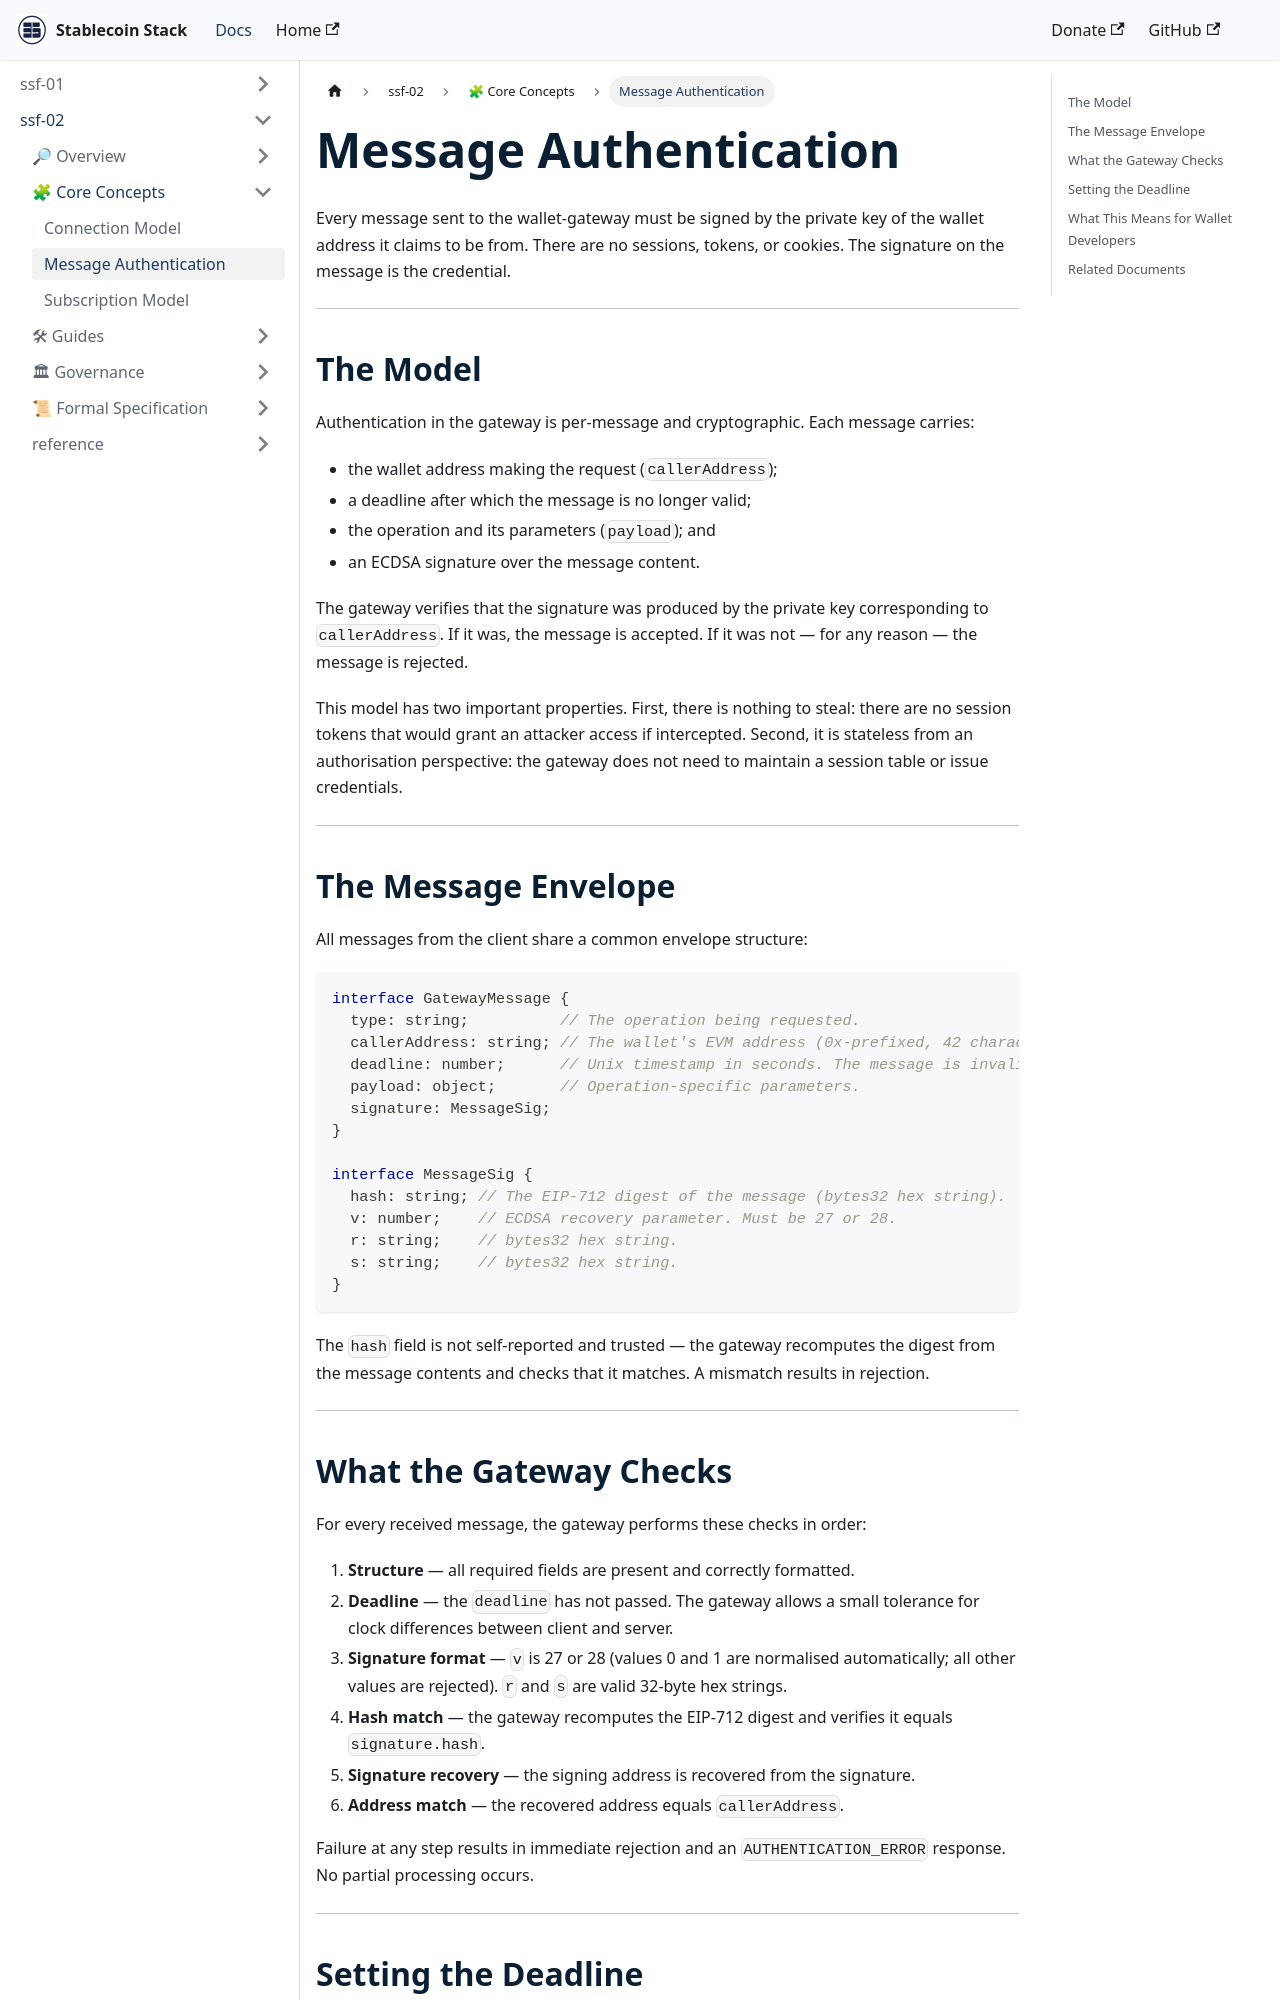

repository: Stablecoin-Stack/docs · page: ssf-spec-002/core-concepts/message-authentication/index.html · generator: docusaurus

# Message Authentication

Every message sent to the wallet-gateway must be signed by the private key of the wallet address it claims to be from. There are no sessions, tokens, or cookies. The signature on the message is the credential.

---

## The Model

Authentication in the gateway is per-message and cryptographic. Each message carries:

- the wallet address making the request (`callerAddress`);
- a deadline after which the message is no longer valid;
- the operation and its parameters (`payload`); and
- an ECDSA signature over the message content.

The gateway verifies that the signature was produced by the private key corresponding to `callerAddress`. If it was, the message is accepted. If it was not — for any reason — the message is rejected.

This model has two important properties. First, there is nothing to steal: there are no session tokens that would grant an attacker access if intercepted. Second, it is stateless from an authorisation perspective: the gateway does not need to maintain a session table or issue credentials.

---

## The Message Envelope

All messages from the client share a common envelope structure:

```typescript
interface GatewayMessage {
  type: string;          // The operation being requested.
  callerAddress: string; // The wallet's EVM address (0x-prefixed, 42 characters).
  deadline: number;      // Unix timestamp in seconds. The message is invalid after this time.
  payload: object;       // Operation-specific parameters.
  signature: MessageSig;
}

interface MessageSig {
  hash: string; // The EIP-712 digest of the message (bytes32 hex string).
  v: number;    // ECDSA recovery parameter. Must be 27 or 28.
  r: string;    // bytes32 hex string.
  s: string;    // bytes32 hex string.
}
```

The `hash` field is not self-reported and trusted — the gateway recomputes the digest from the message contents and checks that it matches. A mismatch results in rejection.

---
